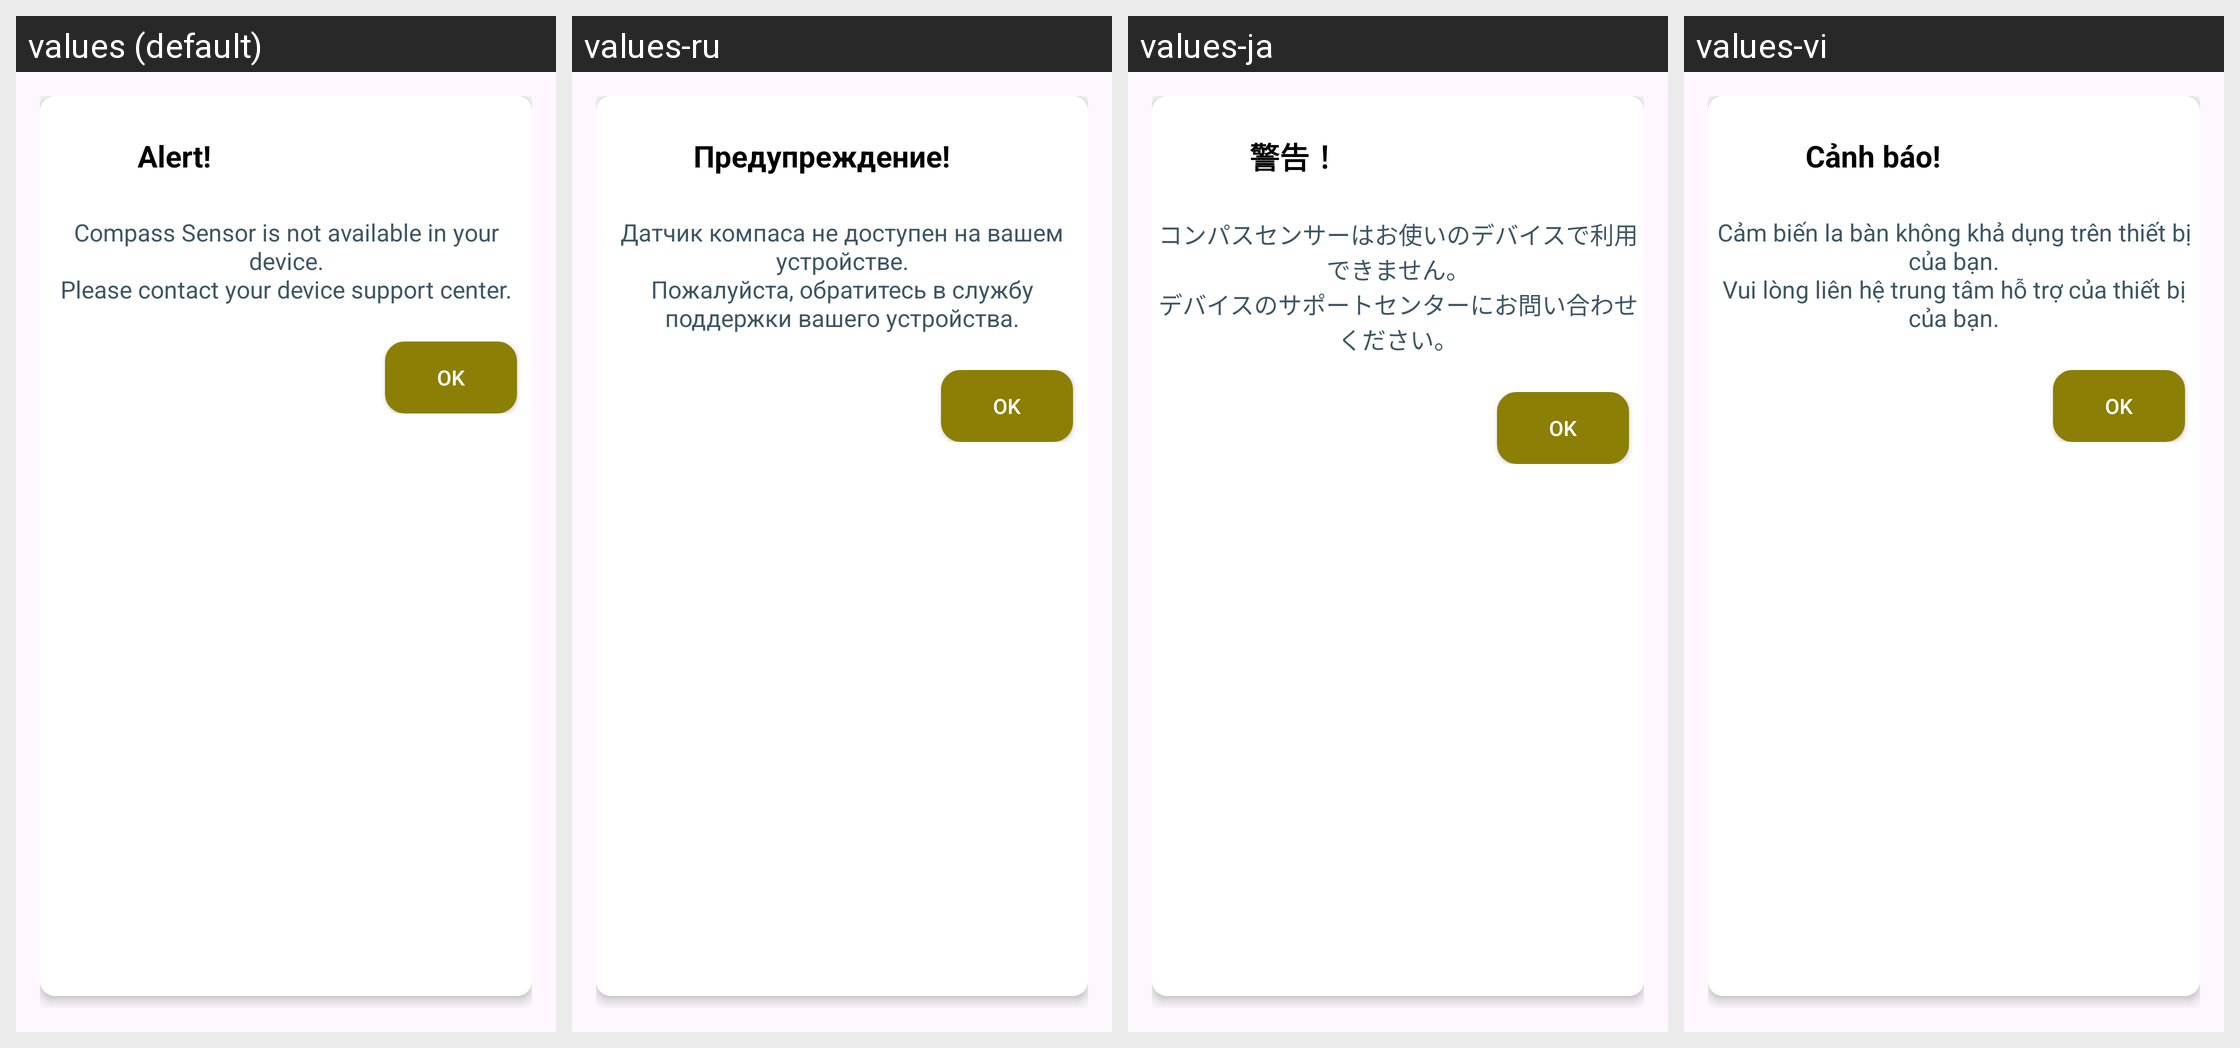

The Android screen above is rendered under several locales of the same app. Produce the string resources it draws, with the default and per-locale values.
Android screen res/layout/dialog_no_sensor.xml rendered under 4 locales, left to right: values (default), values-ru, values-ja, values-vi. Device: Nexus 5 (rendered at 1080×1920; each locale shown at half size, 540×960, under a caption strip naming it); theme Theme.KiblaDirection.
Other locales in the repository, not shown: values-ar, values-de, values-es, values-fr, values-hi, values-in, values-it, values-ko, values-ms, values-pt, values-th, values-tr, values-zh.
Strings drawn on this screen, with the default value and each locale's value (text and hints the layout hard-codes, and strings that could not be matched under every locale, appear in the picture but are not listed):

alert
  values: Alert!
  values-ru: Предупреждение!
  values-ja: 警告！
  values-vi: Cảnh báo!

compass_sensor_is_not_available_in_your_device_nplease_contact_your_device_support_center
  values: Compass Sensor is not available in your device.
      Please contact your device support center.
  values-ru: Датчик компаса не доступен на вашем устройстве.
      Пожалуйста, обратитесь в службу поддержки вашего устройства.
  values-ja: コンパスセンサーはお使いのデバイスで利用できません。
      デバイスのサポートセンターにお問い合わせください。
  values-vi: Cảm biến la bàn không khả dụng trên thiết bị của bạn.
      Vui lòng liên hệ trung tâm hỗ trợ của thiết bị của bạn.

ok
  values: OK
  values-ru: OK
  values-ja: OK
  values-vi: OK
